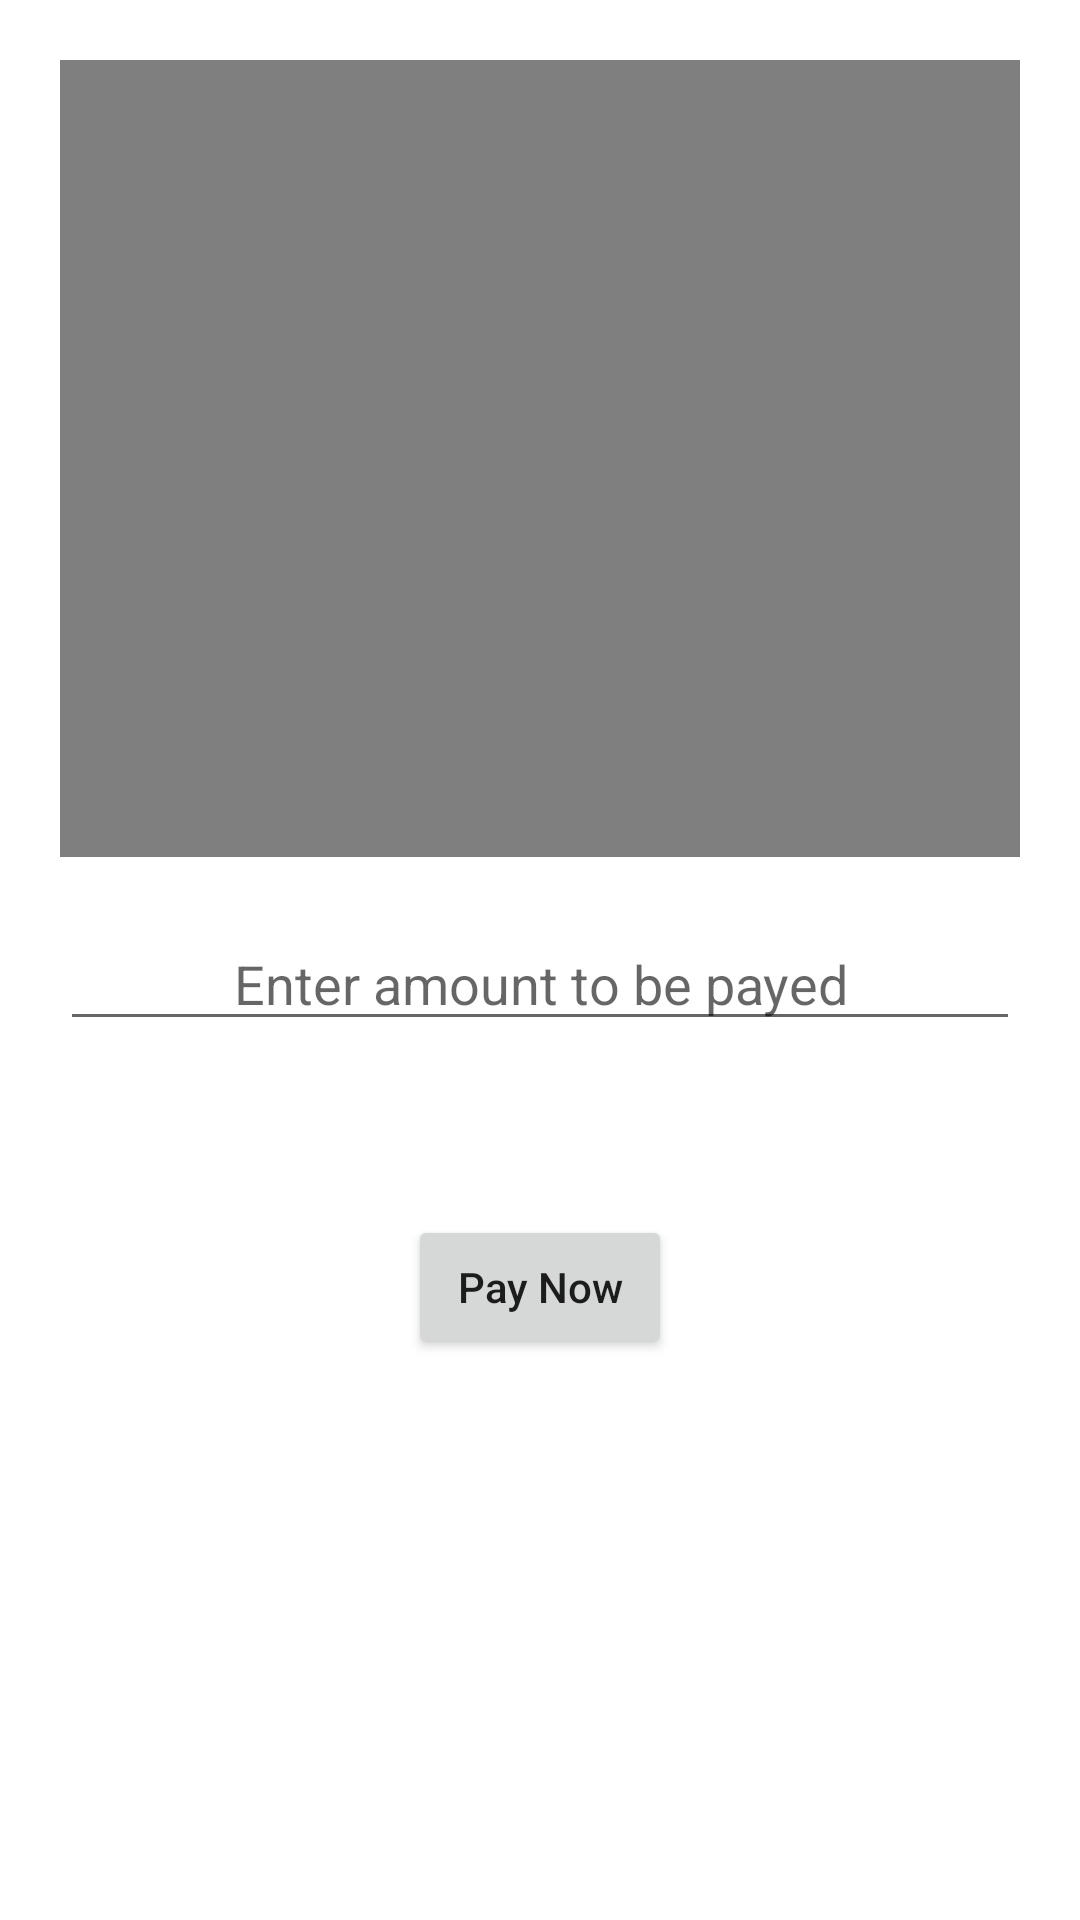

Android layout source for this screen:
<!-- AndroidManifest.xml: application theme Theme.PayIt -->
<!-- res/layout/activity_upi.xml -->
<?xml version="1.0" encoding="utf-8"?>
<RelativeLayout
    xmlns:android="http://schemas.android.com/apk/res/android"
    xmlns:tools="http://schemas.android.com/tools"
    android:layout_width="match_parent"
    android:layout_height="match_parent"
    tools:context=".ui.UpiActivity">

    

    

    <EditText
        android:id="@+id/idEdtAmount"
        android:layout_width="match_parent"
        android:layout_height="wrap_content"
        android:layout_alignParentBottom="true"
        android:layout_centerHorizontal="true"
        android:layout_marginStart="20dp"
        android:layout_marginEnd="20dp"
        android:gravity="center"
        android:layout_marginBottom="293dp"
        android:hint="Enter amount to be payed"
        android:inputType="number" />

    <Button
        android:id="@+id/idBtnPay"
        android:layout_width="wrap_content"
        android:layout_height="wrap_content"
        android:layout_alignParentBottom="true"
        android:layout_centerHorizontal="true"
        android:layout_marginBottom="187dp"
        android:text="Pay Now"
        android:textAllCaps="false" />

    <VideoView
        android:id="@+id/vid_upi"
        android:layout_width="400dp"
        android:layout_height="400dp"
        android:layout_above="@+id/idEdtAmount"
        android:layout_alignParentStart="true"
        android:layout_alignParentTop="true"
        android:layout_alignParentEnd="true"
        android:layout_marginStart="20dp"
        android:layout_marginTop="20dp"
        android:layout_marginEnd="20dp"
        android:layout_marginBottom="20dp" />

</RelativeLayout>
<!-- resources referenced by this layout -->
<resources>
  <style name="Theme.PayIt" parent="Theme.MaterialComponents.DayNight.DarkActionBar">
          
          <item name="colorPrimary">#0096FF</item>
          <item name="colorPrimaryVariant">@color/purple_200</item>
          <item name="colorOnPrimary">@color/white</item>
          
          <item name="colorSecondary">@color/teal_200</item>
          <item name="colorSecondaryVariant">@color/teal_700</item>
          <item name="colorOnSecondary">@color/black</item>
          
          <item name="android:statusBarColor">@color/white</item>
          
      </style>
  <color name="purple_200">#FFBB86FC</color>
  <color name="white">#FFFFFFFF</color>
  <color name="teal_200">#FF03DAC5</color>
  <color name="teal_700">#FF018786</color>
  <color name="black">#FF000000</color>
</resources>
